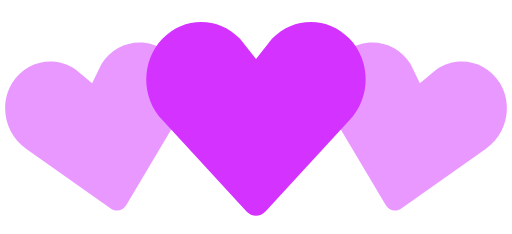
t = 0.00 s
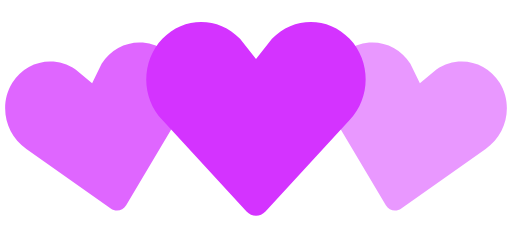
t = 0.50 s
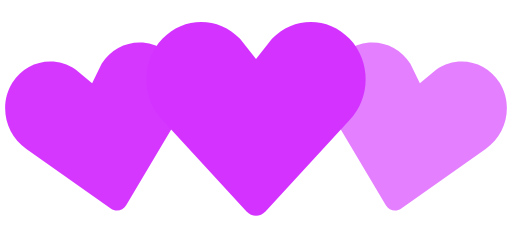
t = 0.95 s
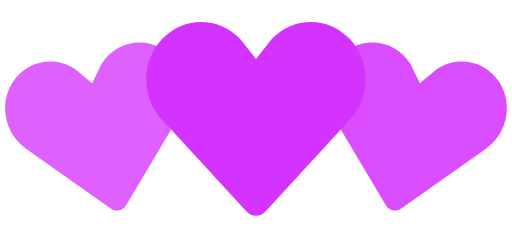
t = 1.45 s
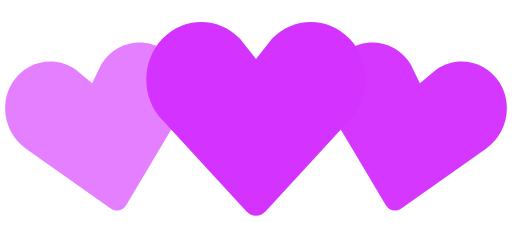
t = 1.75 s
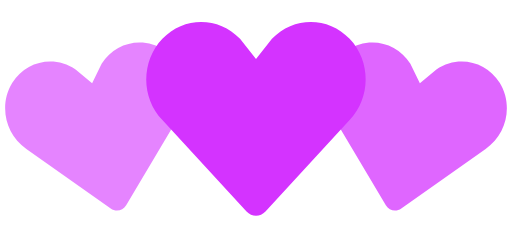
t = 2.20 s

The animated SVG that drew these frames (rendered in a browser with its animation timeline set to each time). Animation: 2 SMIL elements (animate=2); one cycle of 2.70 s, repeats indefinitely.

<svg width="140" height="64" viewBox="0 0 140 64" xmlns="http://www.w3.org/2000/svg" fill="#D433FF">
    <path d="M30.262 57.02L7.195 40.723c-5.84-3.976-7.56-12.06-3.842-18.063 3.715-6 11.467-7.65 17.306-3.68l4.52 3.76 2.6-5.274c3.717-6.002 11.47-7.65 17.305-3.68 5.84 3.97 7.56 12.054 3.842 18.062L34.49 56.118c-.897 1.512-2.793 1.915-4.228.9z" fill-opacity=".5">
        <animate attributeName="fill-opacity"
             begin="0s" dur="2s"
             values="0.5;1;0.5"
             calcMode="linear"
             repeatCount="indefinite" />
    </path>
    <path d="M105.512 56.12l-14.44-24.272c-3.716-6.008-1.996-14.093 3.843-18.062 5.835-3.97 13.588-2.322 17.306 3.68l2.6 5.274 4.52-3.76c5.84-3.97 13.592-2.32 17.307 3.68 3.718 6.003 1.998 14.088-3.842 18.064L109.74 57.02c-1.434 1.014-3.33.61-4.228-.9z" fill-opacity=".5">
        <animate attributeName="fill-opacity"
             begin="0.7s" dur="2s"
             values="0.5;1;0.5"
             calcMode="linear"
             repeatCount="indefinite" />
    </path>
    <path d="M67.408 57.834l-23.01-24.98c-5.864-6.15-5.864-16.108 0-22.248 5.86-6.14 15.37-6.14 21.234 0L70 16.168l4.368-5.562c5.863-6.14 15.375-6.14 21.235 0 5.863 6.14 5.863 16.098 0 22.247l-23.007 24.98c-1.43 1.556-3.757 1.556-5.188 0z" />
</svg>
